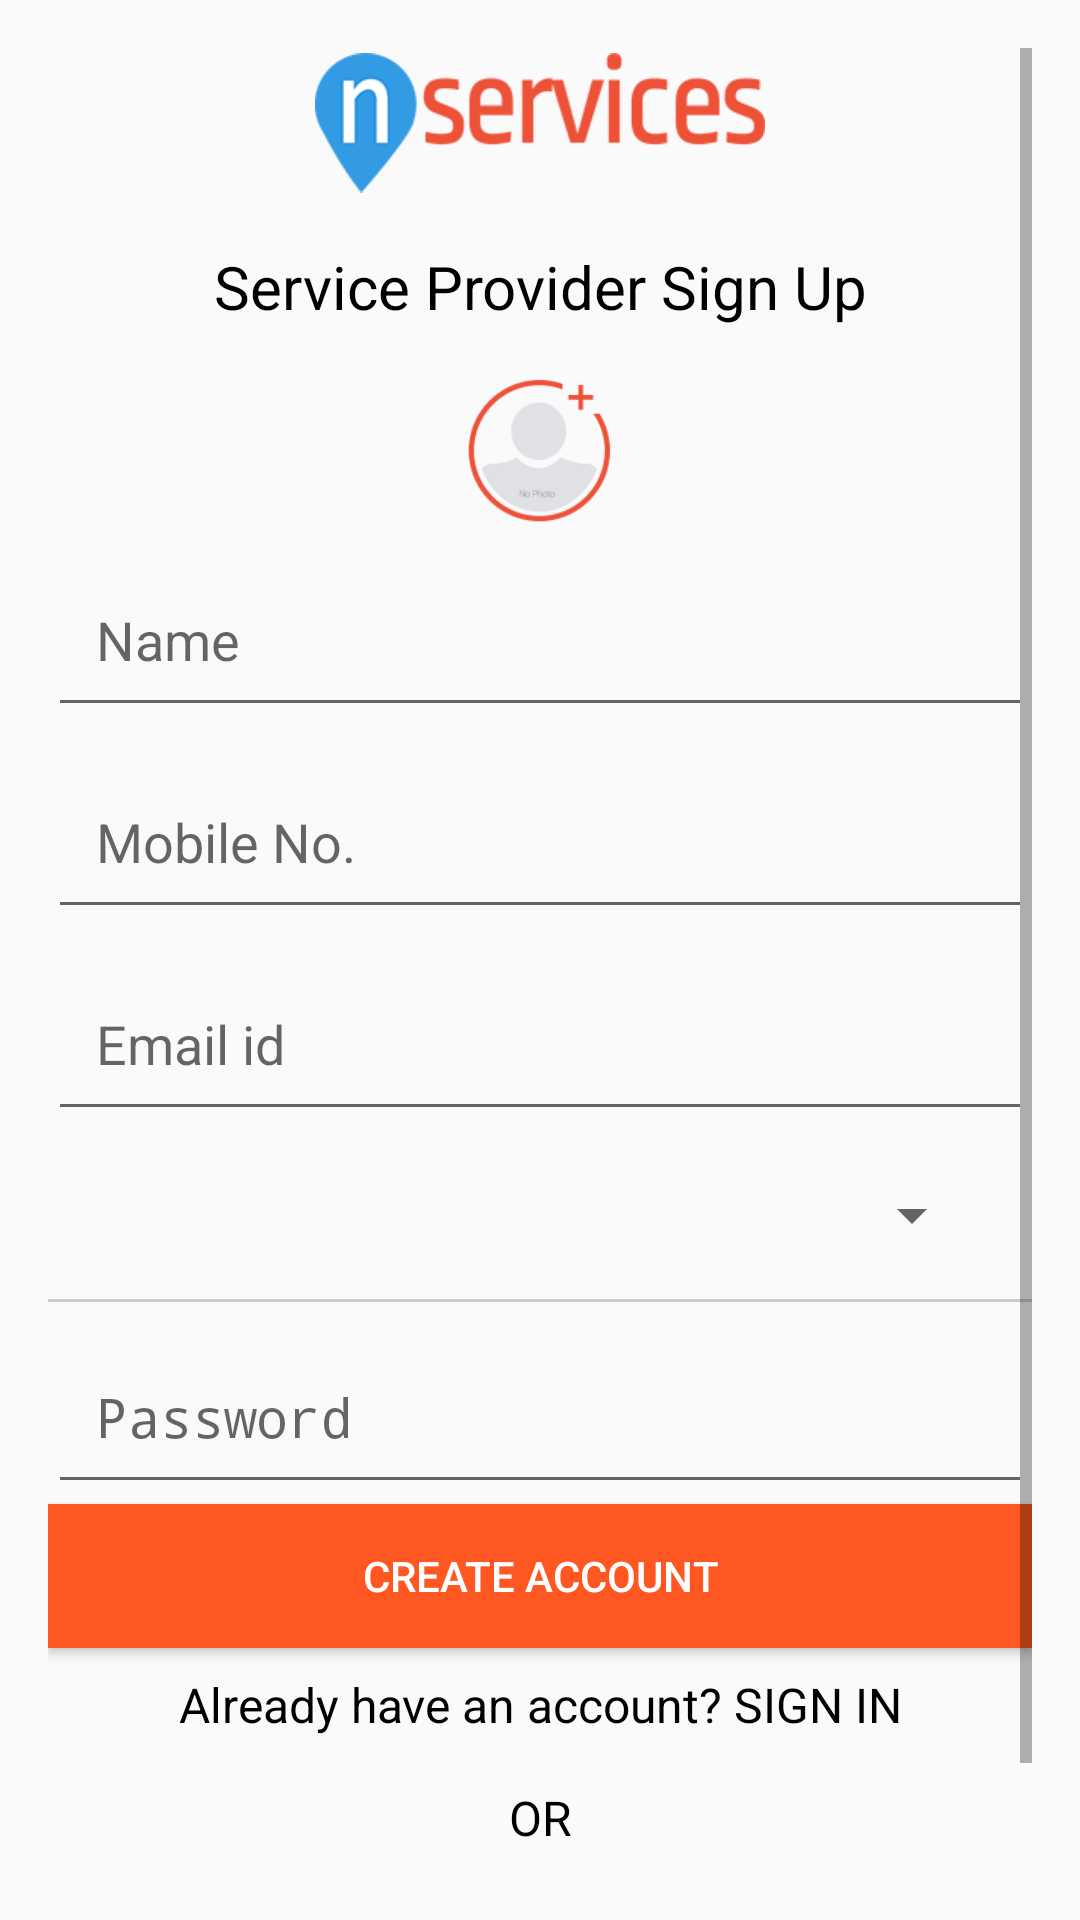

Write the Android layout XML for this screen, with the resource values it uses.
<!-- AndroidManifest.xml: activity theme AppTheme.NoActionBar -->
<!-- res/layout/activity_register.xml -->
<?xml version="1.0" encoding="utf-8"?>
<layout xmlns:android="http://schemas.android.com/apk/res/android"
    xmlns:app="http://schemas.android.com/apk/res-auto"
    xmlns:tools="http://schemas.android.com/tools">

    <data>

        <variable
            name="register"
            type="com.infoskaters.nservicesprovider.viewModels.RegisterVM" />
    </data>

    <RelativeLayout
        android:layout_width="match_parent"
        android:layout_height="match_parent"
        android:gravity="center|top"
        android:orientation="vertical"
        android:padding="@dimen/padding_16">

        <ScrollView
            android:layout_width="match_parent"
            android:layout_height="match_parent">

            <LinearLayout
                android:layout_width="match_parent"
                android:layout_height="match_parent"
                android:gravity="center"
                android:orientation="vertical">

                <ImageView
                    android:layout_width="150dp"
                    android:layout_height="50dp"
                    android:src="@drawable/logo_login" />

                <TextView
                    android:layout_width="match_parent"
                    android:layout_height="wrap_content"
                    android:gravity="center"
                    android:padding="@dimen/padding_16"
                    android:text="@string/sp_signup"
                    android:textSize="20sp" />

                <RelativeLayout
                    android:layout_width="match_parent"
                    android:layout_height="wrap_content"
                    android:gravity="center">

                    <ImageView
                        android:layout_width="50dp"
                        android:layout_height="50dp"
                        android:src="@drawable/user_photo_register" />

                </RelativeLayout>

                <android.support.design.widget.TextInputLayout
                    android:id="@+id/input_layout_first_name"
                    android:layout_width="match_parent"
                    android:layout_height="wrap_content">

                    <EditText
                        android:id="@+id/first_name"
                        android:layout_width="match_parent"
                        android:layout_height="wrap_content"
                        android:hint="@string/name"
                        android:padding="@dimen/padding_16"
                        android:singleLine="true" />
                </android.support.design.widget.TextInputLayout>

                <android.support.design.widget.TextInputLayout
                    android:id="@+id/input_layout_last_name"
                    android:layout_width="match_parent"
                    android:layout_height="wrap_content">

                </android.support.design.widget.TextInputLayout>

                <android.support.design.widget.TextInputLayout
                    android:id="@+id/input_layout_mobile"
                    android:layout_width="match_parent"
                    android:layout_height="wrap_content">

                    <EditText
                        android:id="@+id/mobile_num"
                        android:layout_width="match_parent"
                        android:layout_height="wrap_content"
                        android:hint="@string/mobile_num"
                        android:inputType="phone"
                        android:maxLength="10"
                        android:padding="@dimen/padding_16" />
                </android.support.design.widget.TextInputLayout>

                <android.support.design.widget.TextInputLayout
                    android:id="@+id/input_layout_email"
                    android:layout_width="match_parent"
                    android:layout_height="wrap_content">

                    <EditText
                        android:id="@+id/email"
                        android:layout_width="match_parent"
                        android:layout_height="wrap_content"
                        android:hint="@string/mobile_email"
                        android:padding="@dimen/padding_16"
                        android:singleLine="true" />
                </android.support.design.widget.TextInputLayout>

                <Spinner
                    android:id="@+id/services_spinner"
                    android:layout_width="fill_parent"
                    android:layout_height="wrap_content"
                    android:spinnerMode="dialog"
                    android:layout_margin="@dimen/margin_16"/>

                <View
                    android:layout_width="match_parent"
                    android:layout_height="1dp"
                    android:background="#ccc" />

                <android.support.design.widget.TextInputLayout
                    android:id="@+id/input_layout_password"
                    android:layout_width="match_parent"
                    android:layout_height="wrap_content">

                    <EditText
                        android:id="@+id/password"
                        android:layout_width="match_parent"
                        android:layout_height="wrap_content"
                        android:hint="@string/password"
                        android:inputType="textPassword"
                        android:padding="@dimen/padding_16"
                        android:singleLine="true" />
                </android.support.design.widget.TextInputLayout>


                <Button
                    android:id="@+id/create_account"
                    android:layout_width="match_parent"
                    android:layout_height="wrap_content"
                    android:background="@color/orange"
                    android:onClick="@{register::registerClick}"
                    android:text="@string/create_account"
                    android:textColor="@android:color/white" />

                <TextView
                    android:id="@+id/sign_in"
                    android:layout_width="match_parent"
                    android:layout_height="wrap_content"
                    android:gravity="center"
                    android:onClick="@{register::signInClick}"
                    android:padding="@dimen/padding_8"
                    android:text="@string/already_have_acc"
                    android:textSize="16sp" />

                <TextView
                    android:layout_width="match_parent"
                    android:layout_height="wrap_content"
                    android:gravity="center"
                    android:padding="@dimen/padding_8"
                    android:text="@string/or"
                    android:textSize="16sp" />


                <TextView
                    android:layout_width="match_parent"
                    android:layout_height="wrap_content"
                    android:gravity="center"
                    android:text="@string/termsandcondi" />

                <TextView
                    android:layout_width="match_parent"
                    android:layout_height="wrap_content"
                    android:gravity="center"
                    android:text="@string/termsconditions" />
            </LinearLayout>
        </ScrollView>
    </RelativeLayout>
</layout>
<!-- resources referenced by this layout -->
<resources>
  <color name="orange">#FF5722</color>
  <dimen name="margin_16">16dp</dimen>
  <dimen name="padding_16">16dp</dimen>
  <dimen name="padding_8">8dp</dimen>
  <!-- drawable logo_login: png bitmap (drawable-xxxhdpi, 8351 bytes) -->
  <!-- drawable user_photo_register: png bitmap (drawable-xxxhdpi, 6741 bytes) -->
  <string name="already_have_acc">Already have an account? SIGN IN</string>
  <string name="create_account">Create Account</string>
  <string name="mobile_email">Email id</string>
  <string name="mobile_num">Mobile No.</string>
  <string name="name">Name</string>
  <string name="or">OR</string>
  <string name="password">Password</string>
  <string name="sp_signup">Service Provider Sign Up</string>
  <string name="termsandcondi">By signing up,you agree to our</string>
  <string name="termsconditions"><u>Terms &amp; Conditions and privacy policy</u></string>
  <style name="AppTheme.NoActionBar">
          <item name="windowActionBar">false</item>
          <item name="windowNoTitle">true</item>
      </style>
</resources>
